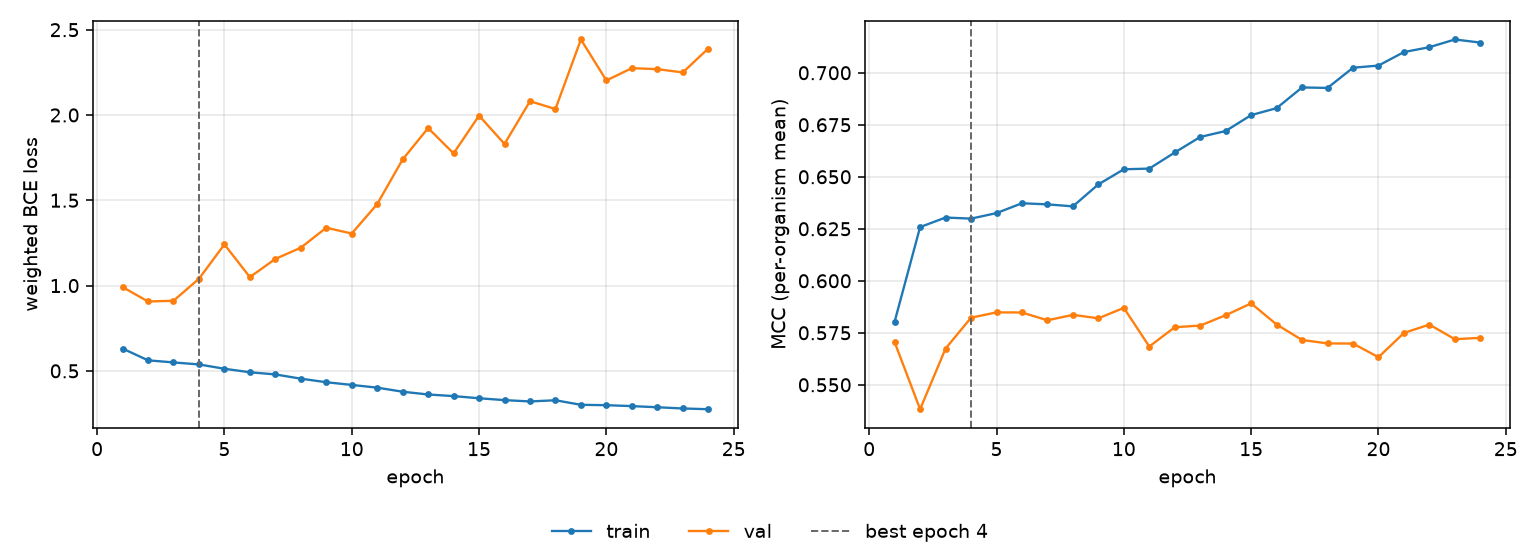

Data behind this chart, as committed beside it:
epoch, tr_loss, vl_loss, tr_mcc, vl_mcc, is_best
1, 0.6308, 0.9914, 0.5804, 0.5705, False
2, 0.5617, 0.9067, 0.6258, 0.5383, False
3, 0.5495, 0.911, 0.6304, 0.5674, False
4, 0.5377, 1.04, 0.6299, 0.5822, True
5, 0.5123, 1.241, 0.6325, 0.5848, False
6, 0.4918, 1.05, 0.6373, 0.5848, False
7, 0.4791, 1.156, 0.6367, 0.581, False
8, 0.4542, 1.222, 0.6358, 0.5836, False
9, 0.4333, 1.339, 0.6463, 0.582, False
10, 0.4176, 1.305, 0.6536, 0.587, False
11, 0.4016, 1.478, 0.6539, 0.5684, False
12, 0.3777, 1.739, 0.6617, 0.5777, False
13, 0.3615, 1.923, 0.6691, 0.5785, False
14, 0.352, 1.775, 0.672, 0.5834, False
15, 0.3394, 1.996, 0.6796, 0.5891, False
16, 0.3284, 1.83, 0.683, 0.579, False
17, 0.3207, 2.081, 0.6929, 0.5715, False
18, 0.3276, 2.035, 0.6927, 0.5699, False
19, 0.301, 2.443, 0.7024, 0.5698, False
20, 0.2987, 2.202, 0.7035, 0.5633, False
21, 0.2933, 2.274, 0.71, 0.5749, False
22, 0.2867, 2.269, 0.7123, 0.579, False
23, 0.2795, 2.249, 0.716, 0.5719, False
24, 0.2752, 2.389, 0.7145, 0.5726, False
